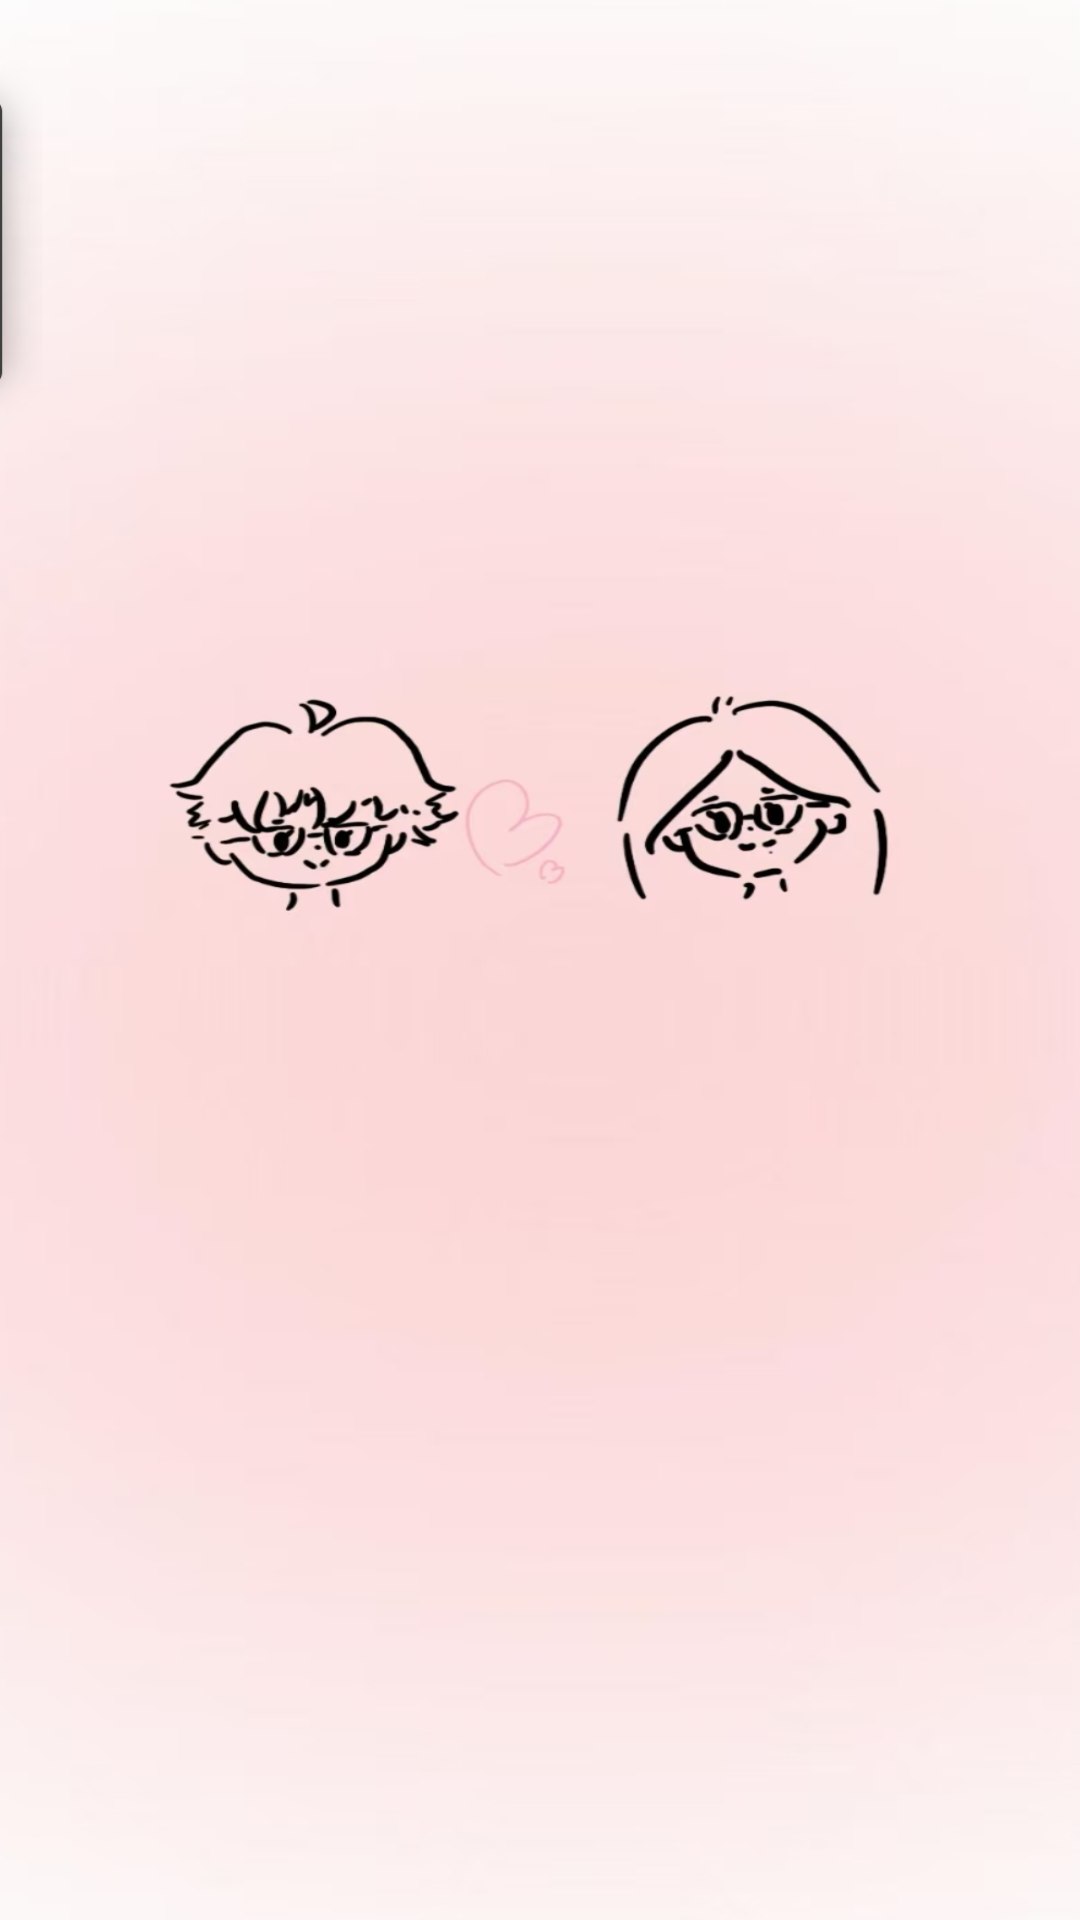

Layout XML and referenced resources for this Android screen:
<!-- AndroidManifest.xml: activity theme SplashTheme -->
<!-- res/layout/activity_splash.xml -->
<?xml version="1.0" encoding="utf-8"?>
<LinearLayout xmlns:android="http://schemas.android.com/apk/res/android"
    android:layout_width="match_parent"
    android:layout_height="match_parent"
    android:orientation="vertical"
    android:background="@drawable/enter"
    android:gravity="center">

    

</LinearLayout>
<!-- resources referenced by this layout -->
<resources>
  <!-- drawable enter: jpg bitmap (drawable, 178705 bytes) -->
  <style name="SplashTheme" parent="Theme.Material3.DayNight.NoActionBar">
          <item name="android:windowBackground">@drawable/enter</item>
          <item name="android:windowSplashScreenBackground">@android:color/white</item>
          <item name="android:windowSplashScreenAnimatedIcon">@android:color/transparent</item>
          <item name="android:windowFullscreen">true</item>
          <item name="windowNoTitle">true</item>
          <item name="windowActionBar">false</item>
      </style>
</resources>
